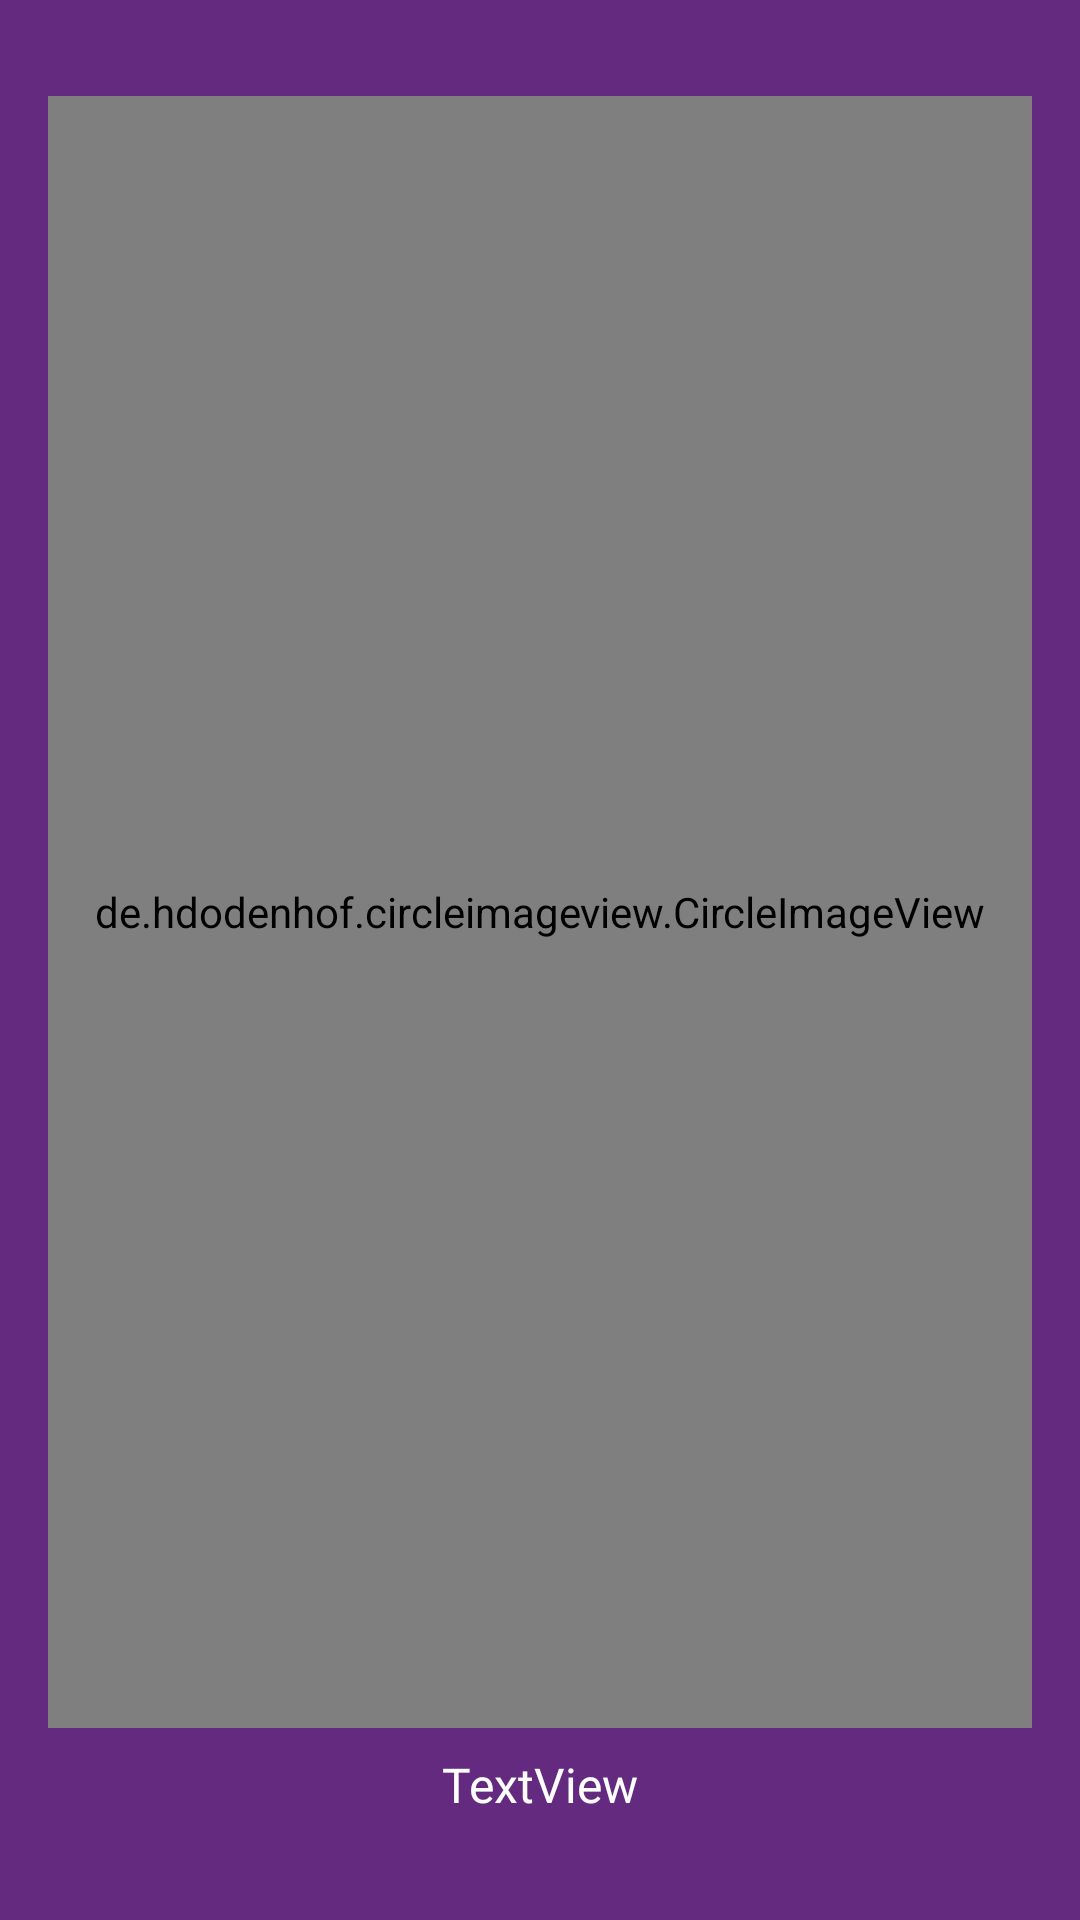

Write the Android layout XML for this screen, with the resource values it uses.
<!-- AndroidManifest.xml: application theme Theme.Wellness -->
<!-- res/layout/nav_header.xml -->
<?xml version="1.0" encoding="utf-8"?>
<androidx.constraintlayout.widget.ConstraintLayout xmlns:android="http://schemas.android.com/apk/res/android"
    xmlns:app="http://schemas.android.com/apk/res-auto"
    xmlns:tools="http://schemas.android.com/tools"
    android:layout_width="match_parent"
    android:layout_height="176dp"
    android:background="?attr/colorPrimary">

    <de.hdodenhof.circleimageview.CircleImageView
        android:id="@+id/profilePicNav"
        android:layout_width="0dp"
        android:layout_height="0dp"
        android:layout_marginStart="16dp"
        android:layout_marginTop="32dp"
        android:layout_marginEnd="16dp"
        android:layout_marginBottom="64dp"
        android:src="@drawable/ic_profile_placeholder"
        app:layout_constraintBottom_toBottomOf="parent"
        app:layout_constraintDimensionRatio="w,1:1"
        app:layout_constraintEnd_toEndOf="parent"
        app:layout_constraintStart_toStartOf="parent"
        app:layout_constraintTop_toTopOf="parent" />

    <TextView
        android:id="@+id/tvUsernameDrawer"
        android:layout_width="wrap_content"
        android:layout_height="wrap_content"
        android:layout_marginTop="8dp"
        android:fontFamily="@font/poppins_bold"
        android:text="TextView"
        android:textColor="@color/white"
        android:textSize="16sp"
        app:layout_constraintEnd_toEndOf="@+id/profilePicNav"
        app:layout_constraintStart_toStartOf="@+id/profilePicNav"
        app:layout_constraintTop_toBottomOf="@+id/profilePicNav" />
</androidx.constraintlayout.widget.ConstraintLayout>
<!-- resources referenced by this layout -->
<resources>
  <color name="white">#FFFFFFFF</color>
  <!-- drawable ic_profile_placeholder (drawable) -->
  <vector android:height="24dp" android:viewportHeight="99"
      android:viewportWidth="99" android:width="24dp" xmlns:android="http://schemas.android.com/apk/res/android">
      <path android:fillColor="#ffffff" android:pathData="M84.5018,14.4982C75.1526,5.149 62.7217,0 49.5,0C36.2775,0 23.8474,5.149 14.4982,14.4982C5.149,23.8474 0,36.2775 0,49.5C0,62.7217 5.149,75.1526 14.4982,84.5018C23.8474,93.8511 36.2775,99 49.5,99C62.7217,99 75.1526,93.8511 84.5018,84.5018C93.8511,75.1526 99,62.7217 99,49.5C99,36.2775 93.8511,23.8474 84.5018,14.4982ZM24.8157,85.5396C26.886,73.6193 37.2156,64.8268 49.5,64.8268C61.7851,64.8268 72.114,73.6193 74.1843,85.5396C67.1561,90.3683 58.6528,93.1992 49.5,93.1992C40.3472,93.1992 31.8439,90.3683 24.8157,85.5396ZM33.7608,43.2868C33.7608,34.6076 40.8215,27.5477 49.5,27.5477C58.1785,27.5477 65.2392,34.6083 65.2392,43.2868C65.2392,51.9653 58.1785,59.026 49.5,59.026C40.8215,59.026 33.7608,51.9653 33.7608,43.2868ZM79.2086,81.5161C77.6474,75.9668 74.5468,70.9319 70.2008,66.999C67.5345,64.5858 64.4997,62.6817 61.2368,61.3395C67.1342,57.4927 71.0407,50.8377 71.0407,43.2868C71.0407,31.4096 61.3773,21.7469 49.5,21.7469C37.6227,21.7469 27.9601,31.4096 27.9601,43.2868C27.9601,50.8377 31.8665,57.4927 37.7632,61.3395C34.5011,62.6817 31.4655,64.5851 28.7992,66.9983C24.4539,70.9312 21.3526,75.9661 19.7914,81.5153C11.1922,73.5294 5.8008,62.1333 5.8008,49.5C5.8008,25.4041 25.4041,5.8008 49.5,5.8008C73.5959,5.8008 93.1992,25.4041 93.1992,49.5C93.1992,62.1341 87.8078,73.5302 79.2086,81.5161Z"/>
  </vector>
  <style name="Theme.Wellness" parent="Theme.MaterialComponents.DayNight.NoActionBar">
          
          <item name="colorPrimary">@color/dark_purple</item>
          <item name="colorPrimaryVariant">@color/light_purple</item>
          <item name="colorOnPrimary">@color/white</item>
          
          <item name="colorSecondary">@color/yellow</item>
          <item name="colorSecondaryVariant">@color/pink</item>
          <item name="colorOnSecondary">@color/dark_purple</item>
          
          <item name="android:statusBarColor" tools:targetApi="l">?attr/colorPrimaryVariant</item>
          
      </style>
  <color name="dark_purple">#642A80</color>
  <color name="light_purple">#B288C0</color>
  <color name="yellow">#FFD23F</color>
  <color name="pink">#FF5678</color>
</resources>
